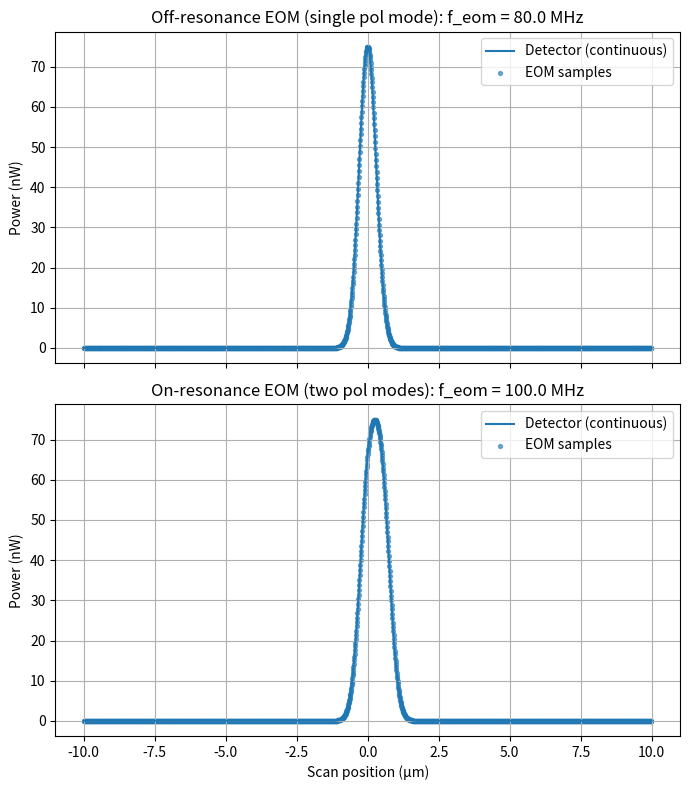

Write Python code to recreate this figure.
import numpy as np
import matplotlib.pyplot as plt
import math

# =========================================================
# 1. True optical power profiles: 1-mode and 2-mode Gaussian
# =========================================================

def P_true_gaussian(x, P0, sigma_x):
    """
    Single-mode Gaussian profile vs position x.

    x       : position along scan [m], x = 0 = closest approach
    P0      : true peak power [W]
    sigma_x : spatial sigma [m]
    """
    x = np.asarray(x)
    return P0 * np.exp(-0.5 * (x / sigma_x)**2)


def P_true_two_mode_gaussian(x, P0, sigma_x, delta_x, amp_ratio=1.0):
    """
    Two polarization modes: sum of two Gaussians vs position.

    Mode 1 center at x = 0
    Mode 2 center at x = delta_x

    Before normalization:
        P_raw(x) = G1(x) + amp_ratio * G2(x)

    Then normalized so that max(P_raw) = P0, so the peak
    power is still P0.

    x         : position [m]
    P0        : target overall peak [W]
    sigma_x   : spatial sigma for both modes [m]
    delta_x   : mode separation in position [m]
    amp_ratio : relative amplitude of mode 2
    """
    x = np.asarray(x)
    G1 = np.exp(-0.5 * (x / sigma_x)**2)
    G2 = np.exp(-0.5 * ((x - delta_x) / sigma_x)**2)

    P_raw = G1 + amp_ratio * G2
    max_raw = np.max(P_raw)
    if max_raw <= 0:
        return np.zeros_like(x)
    return P0 * P_raw / max_raw


# =========================================================
# 2. Detector model: symmetric low-pass (no peak shift)
# =========================================================

def apply_detector_lowpass_symmetric(P_true, dt, bandwidth_hz, kernel_width_tau=5.0):
    """
    Zero-phase, symmetric low-pass filter to model finite detector bandwidth
    WITHOUT shifting the peak position.

    Convolves P_true with an exp(-|t|/tau) kernel, normalized.
    """
    P_true = np.asarray(P_true)
    n_sig = len(P_true)
    if n_sig < 2:
        return P_true.copy()

    tau = 1.0 / (2.0 * math.pi * bandwidth_hz)

    # Desired half-width in samples
    N_desired = int(kernel_width_tau * tau / dt)
    # Ensure kernel is at least 1 sample and not longer than signal
    N = max(1, min(N_desired, (n_sig - 1) // 2))

    t_kernel = np.arange(-N, N + 1) * dt
    h = np.exp(-np.abs(t_kernel) / tau)
    h /= h.sum()

    P_meas = np.convolve(P_true, h, mode="same")
    return P_meas


# =========================================================
# 3. Continuous scan with detector bandwidth (1 or 2 modes)
# =========================================================

def simulate_scan_with_detector(L_um, t_s, P0_W, sigma_x_um,
                                bandwidth_hz, fs=None,
                                n_modes=1,
                                delta_x_um=0.5,
                                amp_ratio=1.0):
    """
    Continuous scan from -L/2 to +L/2 in time t_s with Gaussian spatial profile,
    including detector bandwidth. Supports either 1 or 2 polarization modes.

    Parameters
    ----------
    L_um        : scan length [µm]
    t_s         : scan time [s]
    P0_W        : true overall peak power [W]
    sigma_x_um  : spatial sigma [µm]
    bandwidth_hz: detector bandwidth [Hz]
    fs          : sampling rate [Hz] (if None, choose automatically)
    n_modes     : 1 or 2
    delta_x_um  : separation between two polarization modes [µm] if n_modes=2
    amp_ratio   : relative amplitude of mode 2 (if n_modes=2)

    Returns
    -------
    t       : time array [s]
    x_um    : positions [µm]
    P_true  : true power vs time [W]
    P_det   : detector-limited power vs time [W]
    P_peak  : peak of P_det [W]
    """
    L_m = L_um * 1e-6
    sigma_x_m = sigma_x_um * 1e-6
    delta_x_m = delta_x_um * 1e-6

    if fs is None:
        fs = max(10 * bandwidth_hz, 200_000)

    n_samples = max(int(t_s * fs), 500)
    t = np.linspace(0.0, t_s, n_samples)
    dt = t[1] - t[0]

    v = L_m / t_s
    x = -L_m / 2.0 + v * t  # [m]

    # Choose envelope: 1-mode or 2-mode
    if n_modes == 1:
        P_true = P_true_gaussian(x, P0_W, sigma_x_m)
    else:
        P_true = P_true_two_mode_gaussian(x, P0_W, sigma_x_m,
                                          delta_x=delta_x_m,
                                          amp_ratio=amp_ratio)

    P_det = apply_detector_lowpass_symmetric(P_true, dt, bandwidth_hz)
    P_peak = np.max(P_det)
    x_um = x * 1e6

    return t, x_um, P_true, P_det, P_peak


# =========================================================
# 4. EOM sampling (after detector)
# =========================================================

def eom_sample_from_time_series(t, x_um, P_det, f_eom_hz, max_points=2000):
    """
    Sample the detector output at times corresponding to an EOM clock
    at f_eom_hz.

    t        : time array [s] (monotonic)
    x_um     : position array [µm]
    P_det    : detector output vs time [W]
    f_eom_hz : EOM frequency [Hz]
    max_points : maximum number of EOM samples to keep (for plotting)

    Returns
    -------
    t_eom     : EOM sample times [s]
    x_eom_um  : sampled positions [µm]
    P_eom     : sampled detector power [W]
    """
    t = np.asarray(t)
    x_um = np.asarray(x_um)
    P_det = np.asarray(P_det)

    t_end = t[-1]
    N_cycles = int(np.floor(f_eom_hz * t_end))

    if N_cycles < 1:
        return np.array([]), np.array([]), np.array([])

    t_eom = np.arange(0, N_cycles + 1) / f_eom_hz

    if len(t_eom) > max_points:
        stride = int(np.ceil(len(t_eom) / max_points))
        t_eom = t_eom[::stride]

    t_eom = np.clip(t_eom, t[0], t_end)

    x_eom_um = np.interp(t_eom, t, x_um)
    P_eom = np.interp(t_eom, t, P_det)

    return t_eom, x_eom_um, P_eom


# =========================================================
# 5. Wrapper: reference peak + arbitrary scan + EOM + birefringence
# =========================================================

def estimate_scan_with_eom(L_um, t_s,
                           P_ref_W=75e-9,
                           L_ref_um=20.0,
                           t_ref_s=0.25,
                           sigma_x_um=0.3,
                           bandwidth_hz=1e5,
                           f_eom_hz=100e6,
                           fs=None,
                           max_points=2000,
                           # birefringence / polarization split:
                           f_pol_split_hz=None,
                           pol_match_tol=0.01,
                           delta_x_pol_um=0.5,
                           pol_amp_ratio=1.0):
    """
    Use reference slow scan (20 µm, 0.25 s, 75 nW peak) as true peak P0.

    Then simulate scan (L_um, t_s) with:
      - detector bandwidth
      - EOM sampling
      - optional second polarization mode when f_eom ~ f_pol_split

    Parameters
    ----------
    L_um, t_s         : scan length/time
    P_ref_W           : reference peak [W] (e.g., 75 nW)
    sigma_x_um        : spatial sigma [µm]
    bandwidth_hz      : detector bandwidth [Hz]
    f_eom_hz          : EOM frequency [Hz]
    f_pol_split_hz    : polarization mode splitting [Hz]
    pol_match_tol     : fractional tolerance; if
                        |f_eom - f_pol_split| <= pol_match_tol * f_pol_split
                        → use two-mode Gaussian
    delta_x_pol_um    : separation between the two polarization peaks [µm]
    pol_amp_ratio     : relative amplitude of 2nd mode

    Returns
    -------
    x_um      : continuous positions [µm]
    P_true    : true power vs x [W]
    P_det     : detector-limited power vs x [W]
    P_peak    : peak of P_det [W]
    x_eom_um  : EOM-sampled positions [µm]
    P_eom     : EOM-sampled power [W]
    n_modes   : 1 or 2 (how many polarization modes used)
    """
    P0_W = P_ref_W

    # Decide whether to use 1 or 2 polarization modes
    n_modes = 1
    if (f_pol_split_hz is not None) and (f_pol_split_hz > 0):
        if abs(f_eom_hz - f_pol_split_hz) <= pol_match_tol * f_pol_split_hz:
            n_modes = 2

    # Continuous scan with detector bandwidth
    t, x_um, P_true, P_det, P_peak = simulate_scan_with_detector(
        L_um=L_um,
        t_s=t_s,
        P0_W=P0_W,
        sigma_x_um=sigma_x_um,
        bandwidth_hz=bandwidth_hz,
        fs=fs,
        n_modes=n_modes,
        delta_x_um=delta_x_pol_um,
        amp_ratio=pol_amp_ratio,
    )

    # EOM sampling (after detector)
    t_eom, x_eom_um, P_eom = eom_sample_from_time_series(
        t, x_um, P_det,
        f_eom_hz=f_eom_hz,
        max_points=max_points
    )

    return x_um, P_true, P_det, P_peak, x_eom_um, P_eom, n_modes


# =========================================================
# 6. Example usage
# =========================================================

if __name__ == "__main__":
    # Base parameters
    P_ref_W = 75e-9      # 75 nW
    L_um = 20.0          # scan length
    sigma_x_um = 0.3     # mode width ~ fiber radius
    bandwidth_hz = 1e5   # detector bandwidth
    f_eom_hz = 100e6     # EOM frequency

    # Polarization splitting (example): 100 MHz
    f_pol_split_hz = 100e6
    delta_x_pol_um = 0.5  # separation between pol peaks in position
    pol_amp_ratio = 1.0   # equal heights

    # 1) EOM NOT matched to splitting (single peak)
    t_s = 0.25  # slow scan
    f_eom_off = 80e6

    x_off_um, P_true_off, P_det_off, P_peak_off, \
        x_eom_off_um, P_eom_off, n_modes_off = estimate_scan_with_eom(
            L_um=L_um,
            t_s=t_s,
            P_ref_W=P_ref_W,
            L_ref_um=20.0,
            t_ref_s=0.25,
            sigma_x_um=sigma_x_um,
            bandwidth_hz=bandwidth_hz,
            f_eom_hz=f_eom_off,
            fs=None,
            max_points=2000,
            f_pol_split_hz=f_pol_split_hz,
            pol_match_tol=0.01,
            delta_x_pol_um=delta_x_pol_um,
            pol_amp_ratio=pol_amp_ratio
        )

    print("=== Case 1: EOM off resonance with pol splitting ===")
    print(f"f_eom = {f_eom_off/1e6:.1f} MHz, n_modes = {n_modes_off}")
    print(f"P_peak ≈ {P_peak_off*1e9:.2f} nW")
    print()

    # 2) EOM matched to splitting (two peaks)
    f_eom_on = f_pol_split_hz

    x_on_um, P_true_on, P_det_on, P_peak_on, \
        x_eom_on_um, P_eom_on, n_modes_on = estimate_scan_with_eom(
            L_um=L_um,
            t_s=t_s,
            P_ref_W=P_ref_W,
            L_ref_um=20.0,
            t_ref_s=0.25,
            sigma_x_um=sigma_x_um,
            bandwidth_hz=bandwidth_hz,
            f_eom_hz=f_eom_on,
            fs=None,
            max_points=2000,
            f_pol_split_hz=f_pol_split_hz,
            pol_match_tol=0.01,
            delta_x_pol_um=delta_x_pol_um,
            pol_amp_ratio=pol_amp_ratio
        )

    print("=== Case 2: EOM on resonance with pol splitting ===")
    print(f"f_eom = {f_eom_on/1e6:.1f} MHz, n_modes = {n_modes_on}")
    print(f"P_peak ≈ {P_peak_on*1e9:.2f} nW")
    print()

    # Plot comparison
    fig, axes = plt.subplots(2, 1, figsize=(7, 8), sharex=True)

    # Case 1: off resonance → single peak
    ax = axes[0]
    ax.plot(x_off_um, P_det_off*1e9, label="Detector (continuous)")
    ax.scatter(x_eom_off_um, P_eom_off*1e9,
               s=8, alpha=0.6, label="EOM samples")
    ax.set_title(f"Off-resonance EOM (single pol mode): f_eom = {f_eom_off/1e6:.1f} MHz")
    ax.set_ylabel("Power (nW)")
    ax.grid(True)
    ax.legend()

    # Case 2: on resonance → two peaks
    ax = axes[1]
    ax.plot(x_on_um, P_det_on*1e9, label="Detector (continuous)")
    ax.scatter(x_eom_on_um, P_eom_on*1e9,
               s=8, alpha=0.6, label="EOM samples")
    ax.set_title(f"On-resonance EOM (two pol modes): f_eom = {f_eom_on/1e6:.1f} MHz")
    ax.set_xlabel("Scan position (µm)")
    ax.set_ylabel("Power (nW)")
    ax.grid(True)
    ax.legend()

    plt.tight_layout()
    plt.show()
